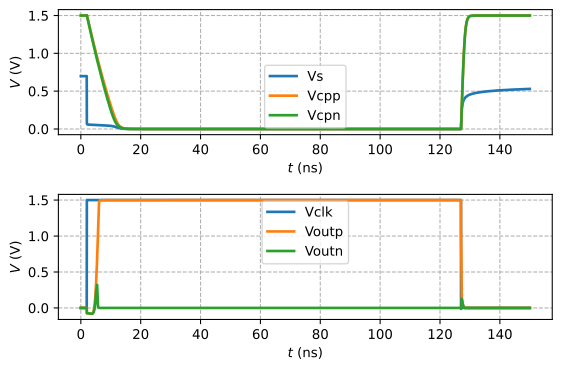

The data file committed next to this chart (first rows):
time, Vclk, Vs, Vcpp, Vcpn, Voutp, Voutn
0.000000000000000000e+00, 0.000000000000000000e+00, 6.986201300000000058e-01, 1.499999960000000021e+00, 1.499999950000000082e+00, 1.424074479999999965e-07, 1.424074420000000012e-07
5.120000000000000245e-02, 0.000000000000000000e+00, 6.986201300000000058e-01, 1.499999960000000021e+00, 1.499999950000000082e+00, 1.424074479999999965e-07, 1.424074420000000012e-07
3.712000000000000299e-01, 0.000000000000000000e+00, 6.986201300000000058e-01, 1.499999960000000021e+00, 1.499999950000000082e+00, 1.424074479999999965e-07, 1.424074420000000012e-07
6.911999999999999256e-01, 0.000000000000000000e+00, 6.986201300000000058e-01, 1.499999960000000021e+00, 1.499999950000000082e+00, 1.424074479999999965e-07, 1.424074420000000012e-07
1.011199999999999877e+00, 0.000000000000000000e+00, 6.986201300000000058e-01, 1.499999960000000021e+00, 1.499999950000000082e+00, 1.424074479999999965e-07, 1.424074420000000012e-07
1.331199999999999939e+00, 0.000000000000000000e+00, 6.986201300000000058e-01, 1.499999960000000021e+00, 1.499999950000000082e+00, 1.424074479999999965e-07, 1.424074420000000012e-07
1.651200000000000001e+00, 0.000000000000000000e+00, 6.986201300000000058e-01, 1.499999960000000021e+00, 1.499999950000000082e+00, 1.424074479999999965e-07, 1.424074420000000012e-07
1.971200000000000063e+00, 0.000000000000000000e+00, 6.986201300000000058e-01, 1.499999960000000021e+00, 1.499999950000000082e+00, 1.424074479999999965e-07, 1.424074420000000012e-07
2.015600000000000058e+00, 1.500000000000000000e+00, 7.053800490000000645e-02, 1.503101510000000030e+00, 1.503077549999999984e+00, -7.207189140000000438e-02, -7.207135509999999801e-02
2.244476810000000100e+00, 1.500000000000000000e+00, 5.870503929999999759e-02, 1.464378729999999962e+00, 1.461508220000000025e+00, -7.363473260000000242e-02, -7.353860939999999624e-02
2.564476809999999940e+00, 1.500000000000000000e+00, 5.769346570000000174e-02, 1.410583989999999899e+00, 1.403797879999999942e+00, -7.586273420000000378e-02, -7.563410310000000247e-02
2.884476810000000224e+00, 1.500000000000000000e+00, 5.703507249999999890e-02, 1.357251369999999957e+00, 1.346628179999999952e+00, -7.804104500000000333e-02, -7.769050449999999330e-02
3.204476810000000064e+00, 1.500000000000000000e+00, 5.647182240000000325e-02, 1.304389500000000091e+00, 1.290010080000000059e+00, -8.000169000000000030e-02, -7.958894539999999962e-02
3.524476809999999904e+00, 1.500000000000000000e+00, 5.592702880000000043e-02, 1.252008299999999963e+00, 1.233956969999999931e+00, -8.102608029999999739e-02, -8.086334400000000366e-02
3.844476810000000189e+00, 1.500000000000000000e+00, 5.537899439999999923e-02, 1.200123019999999929e+00, 1.178491170000000032e+00, -7.813588289999999492e-02, -7.971180890000000019e-02
4.164476810000000029e+00, 1.500000000000000000e+00, 5.482097570000000336e-02, 1.148762690000000086e+00, 1.123655159999999986e+00, -6.068120760000000197e-02, -6.973358570000000312e-02
4.484476810000000313e+00, 1.500000000000000000e+00, 5.425156810000000135e-02, 1.097978640000000006e+00, 1.069517959999999990e+00, -3.065225229999999929e-03, -3.363488669999999819e-02
4.804476809999999709e+00, 1.500000000000000000e+00, 5.367091689999999721e-02, 1.047840780000000027e+00, 1.016166619999999909e+00, 1.296708960000000077e-01, 5.733933029999999792e-02
5.124476809999999993e+00, 1.500000000000000000e+00, 5.307970719999999948e-02, 9.984128869999999711e-01, 9.636787300000000389e-01, 3.632700879999999910e-01, 2.293381929999999957e-01
5.444476810000000278e+00, 1.500000000000000000e+00, 5.247473450000000178e-02, 9.493005279999999768e-01, 9.120703169999999638e-01, 6.811315279999999861e-01, 3.208315820000000040e-01
5.764476809999999674e+00, 1.500000000000000000e+00, 5.184901659999999884e-02, 8.992921019999999821e-01, 8.614184270000000421e-01, 1.068572199999999972e+00, 7.659430870000000051e-03
6.084476809999999958e+00, 1.500000000000000000e+00, 5.121627179999999752e-02, 8.506590330000000089e-01, 8.118012279999999858e-01, 1.467554770000000008e+00, 1.057172589999999914e-03
6.404476810000000242e+00, 1.500000000000000000e+00, 5.056083930000000032e-02, 8.027619839999999840e-01, 7.616158549999999527e-01, 1.498481809999999914e+00, 1.666852379999999917e-04
6.724476809999999638e+00, 1.500000000000000000e+00, 4.988806679999999855e-02, 7.555327600000000254e-01, 7.119405659999999969e-01, 1.498866660000000017e+00, 9.962721030000000271e-05
7.044476809999999922e+00, 1.500000000000000000e+00, 4.919787569999999749e-02, 7.089190950000000546e-01, 6.629666140000000096e-01, 1.498998550000000041e+00, 7.812243999999999872e-05
7.364476810000000206e+00, 1.500000000000000000e+00, 4.848875679999999772e-02, 6.629199180000000524e-01, 6.147139569999999775e-01, 1.499084599999999989e+00, 6.780660880000000373e-05
7.684476810000000491e+00, 1.500000000000000000e+00, 4.775868610000000292e-02, 6.175456070000000519e-01, 5.672040529999999858e-01, 1.499148300000000100e+00, 6.159485159999999765e-05
8.004476809999999887e+00, 1.500000000000000000e+00, 4.700470899999999869e-02, 5.728106760000000186e-01, 5.204619249999999919e-01, 1.499198899999999890e+00, 5.716124159999999929e-05
8.324476810000000171e+00, 1.500000000000000000e+00, 4.622224550000000182e-02, 5.287324340000000289e-01, 4.745180929999999742e-01, 1.499241080000000004e+00, 5.359144410000000189e-05
8.644476810000000455e+00, 1.500000000000000000e+00, 4.540382510000000316e-02, 4.853311299999999995e-01, 4.294119949999999908e-01, 1.499277619999999978e+00, 5.049181640000000016e-05
8.964476809999998963e+00, 1.500000000000000000e+00, 4.453674109999999908e-02, 4.426309310000000052e-01, 3.851982569999999884e-01, 1.499310359999999953e+00, 4.768410899999999764e-05
9.284476810000001024e+00, 1.500000000000000000e+00, 4.359872979999999953e-02, 4.006619169999999786e-01, 3.419582529999999898e-01, 1.499340789999999979e+00, 4.508571089999999947e-05
9.604476810000001308e+00, 1.500000000000000000e+00, 4.254929140000000137e-02, 3.594640150000000256e-01, 2.998217630000000189e-01, 1.499370370000000063e+00, 4.261326999999999867e-05
9.924476809999999816e+00, 1.500000000000000000e+00, 4.132146290000000138e-02, 3.190938409999999892e-01, 2.590021650000000064e-01, 1.499400779999999989e+00, 4.033432969999999827e-05
1.024447680000000105e+01, 1.500000000000000000e+00, 3.980239029999999706e-02, 2.796394939999999885e-01, 2.198513890000000082e-01, 1.499434270000000069e+00, 3.823653810000000115e-05
1.056447679999999956e+01, 1.500000000000000000e+00, 3.783277780000000173e-02, 2.412520860000000045e-01, 1.829225280000000009e-01, 1.499473669999999981e+00, 3.631048670000000035e-05
1.088447679999999984e+01, 1.500000000000000000e+00, 3.524659000000000125e-02, 2.042009800000000042e-01, 1.489683709999999883e-01, 1.499521120000000041e+00, 3.469371090000000139e-05
1.120447680000000013e+01, 1.500000000000000000e+00, 3.195335559999999686e-02, 1.689562789999999870e-01, 1.188102999999999937e-01, 1.499576809999999982e+00, 3.344769610000000232e-05
1.152447679999999863e+01, 1.500000000000000000e+00, 2.802753079999999869e-02, 1.362386839999999988e-01, 9.305631139999999413e-02, 1.499637579999999915e+00, 3.260010539999999991e-05
1.184447680000000069e+01, 1.500000000000000000e+00, 2.372309779999999882e-02, 1.069252269999999977e-01, 7.185339599999999993e-02, 1.499698240000000071e+00, 3.203240569999999668e-05
1.216447680000000098e+01, 1.500000000000000000e+00, 1.937436169999999860e-02, 8.178176830000000175e-02, 5.488276739999999737e-02, 1.499754330000000024e+00, 3.144611969999999685e-05
1.248447679999999949e+01, 1.500000000000000000e+00, 1.532568169999999966e-02, 6.117171080000000094e-02, 4.155538889999999680e-02, 1.499803259999999971e+00, 3.056282749999999669e-05
1.280447679999999977e+01, 1.500000000000000000e+00, 1.180333719999999975e-02, 4.495710669999999909e-02, 3.122226189999999929e-02, 1.499844350000000048e+00, 2.925802780000000012e-05
1.312447680000000005e+01, 1.500000000000000000e+00, 8.901960509999999258e-03, 3.261556320000000286e-02, 2.329041280000000019e-02, 1.499877899999999986e+00, 2.758987209999999991e-05
1.344447679999999856e+01, 1.500000000000000000e+00, 6.608414780000000308e-03, 2.345008560000000006e-02, 1.725748540000000136e-02, 1.499904729999999908e+00, 2.570126319999999938e-05
1.376447680000000062e+01, 1.500000000000000000e+00, 4.848649560000000379e-03, 1.675991859999999972e-02, 1.270949499999999947e-02, 1.499925809999999915e+00, 2.373690889999999936e-05
1.408447680000000091e+01, 1.500000000000000000e+00, 3.526857799999999835e-03, 1.193296469999999970e-02, 9.309705539999999294e-03, 1.499942169999999964e+00, 2.180650450000000100e-05
1.440447679999999941e+01, 1.500000000000000000e+00, 2.548909829999999963e-03, 8.476391740000000299e-03, 6.787650630000000192e-03, 1.499954720000000075e+00, 1.997936169999999837e-05
1.472447679999999970e+01, 1.500000000000000000e+00, 1.833084409999999895e-03, 6.012668359999999955e-03, 4.929272410000000264e-03, 1.499964290000000089e+00, 1.829212789999999888e-05
1.504447679999999821e+01, 1.500000000000000000e+00, 1.313134940000000020e-03, 4.261437970000000325e-03, 3.567775740000000105e-03, 1.499971549999999931e+00, 1.675892930000000058e-05
1.536447680000000027e+01, 1.500000000000000000e+00, 9.375586780000000125e-04, 3.018522080000000159e-03, 2.575105739999999921e-03, 1.499977040000000095e+00, 1.537988500000000056e-05
1.568447680000000055e+01, 1.500000000000000000e+00, 6.673785909999999620e-04, 2.137010260000000213e-03, 1.854235450000000021e-03, 1.499981199999999903e+00, 1.414718310000000079e-05
1.600447679999999906e+01, 1.500000000000000000e+00, 4.736208899999999763e-04, 1.511973389999999966e-03, 1.332465809999999924e-03, 1.499984360000000017e+00, 1.304905460000000062e-05
1.632447679999999934e+01, 1.500000000000000000e+00, 3.350091499999999873e-04, 1.068789689999999955e-03, 9.558283119999999838e-04, 1.499986770000000025e+00, 1.207222040000000053e-05
1.664447679999999963e+01, 1.500000000000000000e+00, 2.360510359999999988e-04, 7.545157309999999881e-04, 6.845608240000000330e-04, 1.499988609999999944e+00, 1.120331719999999967e-05
1.696447679999999991e+01, 1.500000000000000000e+00, 1.655326900000000077e-04, 5.316306989999999757e-04, 4.895465110000000097e-04, 1.499990039999999913e+00, 1.042967280000000071e-05
1.728447680000000020e+01, 1.500000000000000000e+00, 1.153713420000000061e-04, 3.735530910000000085e-04, 3.495685570000000219e-04, 1.499991159999999990e+00, 9.739683060000000069e-06
1.760447680000000048e+01, 1.500000000000000000e+00, 7.975870330000000229e-05, 2.614493919999999754e-04, 2.492278769999999965e-04, 1.499992039999999971e+00, 9.122951219999999385e-06
1.792447679999999721e+01, 1.500000000000000000e+00, 5.453014950000000031e-05, 1.819709530000000080e-04, 1.773835179999999959e-04, 1.499992739999999936e+00, 8.570293580000000773e-06
1.824447680000000105e+01, 1.500000000000000000e+00, 3.670449389999999931e-05, 1.256521439999999895e-04, 1.259959909999999999e-04, 1.499993319999999963e+00, 8.073672670000000480e-06
... 413 more rows
